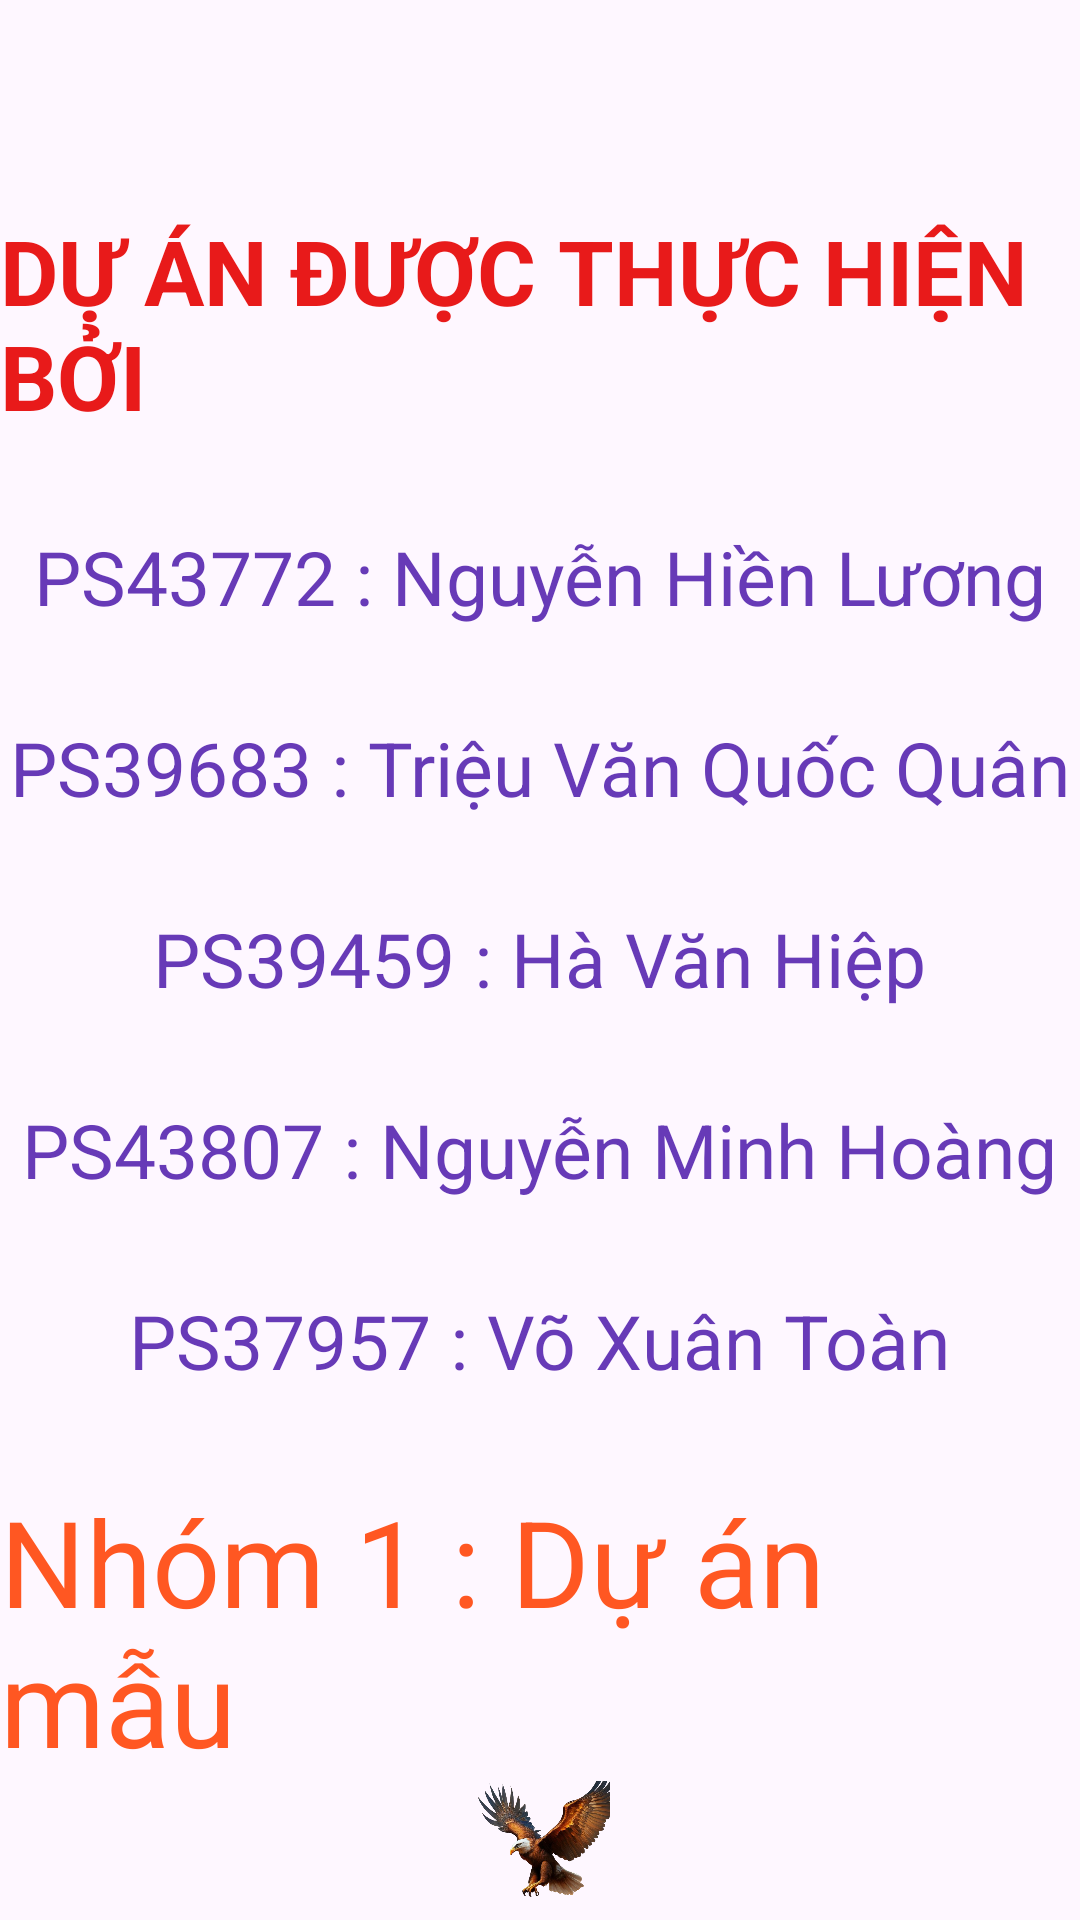

Layout XML and referenced resources for this Android screen:
<!-- AndroidManifest.xml: application theme Theme.Duanmaunhom1 -->
<!-- res/layout/gioithieufragment.xml -->
<?xml version="1.0" encoding="utf-8"?>
<LinearLayout xmlns:android="http://schemas.android.com/apk/res/android"
    xmlns:app="http://schemas.android.com/apk/res-auto"
    android:layout_width="match_parent"
    android:layout_height="match_parent"
    android:orientation="vertical">

    <TextView
        android:id="@+id/textView7"
        android:layout_width="wrap_content"
        android:layout_gravity="center"
        android:layout_marginTop="70dp"
        android:textColor="#E81A1A"
        android:textStyle="bold"
        android:textSize="30dp"
        android:layout_height="wrap_content"
        android:text="DỰ ÁN ĐƯỢC THỰC HIỆN BỞI" />

    <TextView
        android:id="@+id/textView2"
        android:layout_width="wrap_content"
        android:layout_marginTop="30dp"
        android:textColor="#673AB7"
        android:textSize="25dp"
        android:layout_gravity="center"
        android:layout_height="wrap_content"
        android:text="PS43772 : Nguyễn Hiền Lương" />

    <TextView
        android:id="@+id/textView5"
        android:layout_width="wrap_content"
        android:layout_marginTop="30dp"
        android:textColor="#673AB7"
        android:textSize="25dp"
        android:layout_gravity="center"
        android:layout_height="wrap_content"
        android:text="PS39683 : Triệu Văn Quốc Quân" />
    <TextView
        android:id="@+id/textView21"
        android:layout_width="wrap_content"
        android:layout_marginTop="30dp"
        android:textColor="#673AB7"
        android:textSize="25dp"
        android:layout_gravity="center"
        android:layout_height="wrap_content"
        android:text="PS39459 : Hà Văn Hiệp" />
    <TextView
        android:id="@+id/textView22"
        android:layout_width="wrap_content"
        android:layout_marginTop="30dp"
        android:textColor="#673AB7"
        android:textSize="25dp"
        android:layout_gravity="center"
        android:layout_height="wrap_content"
        android:text="PS43807 : Nguyễn Minh Hoàng" />
    <TextView
        android:id="@+id/textView23"
        android:layout_width="wrap_content"
        android:layout_marginTop="30dp"
        android:textColor="#673AB7"
        android:textSize="25dp"
        android:layout_gravity="center"
        android:layout_height="wrap_content"
        android:text="PS37957 : Võ Xuân Toàn" />
    <TextView
        android:id="@+id/textView232"
        android:layout_width="wrap_content"
        android:layout_marginTop="30dp"
        android:textColor="#FF5722"
        android:textSize="40dp"
        android:layout_gravity="center"
        android:layout_height="wrap_content"
        android:text="Nhóm 1 : Dự án mẫu" />

    <ImageView
        android:id="@+id/imageView2"
        android:layout_width="match_parent"
        android:layout_height="wrap_content"
        app:srcCompat="@drawable/chao2" />


</LinearLayout>
<!-- resources referenced by this layout -->
<resources>
  <!-- drawable chao2: png bitmap (drawable, 230965 bytes) -->
  <style name="Theme.Duanmaunhom1" parent="Base.Theme.Duanmaunhom1" />
  <style name="Base.Theme.Duanmaunhom1" parent="Theme.Material3.DayNight.NoActionBar">
          
          
      </style>
</resources>
